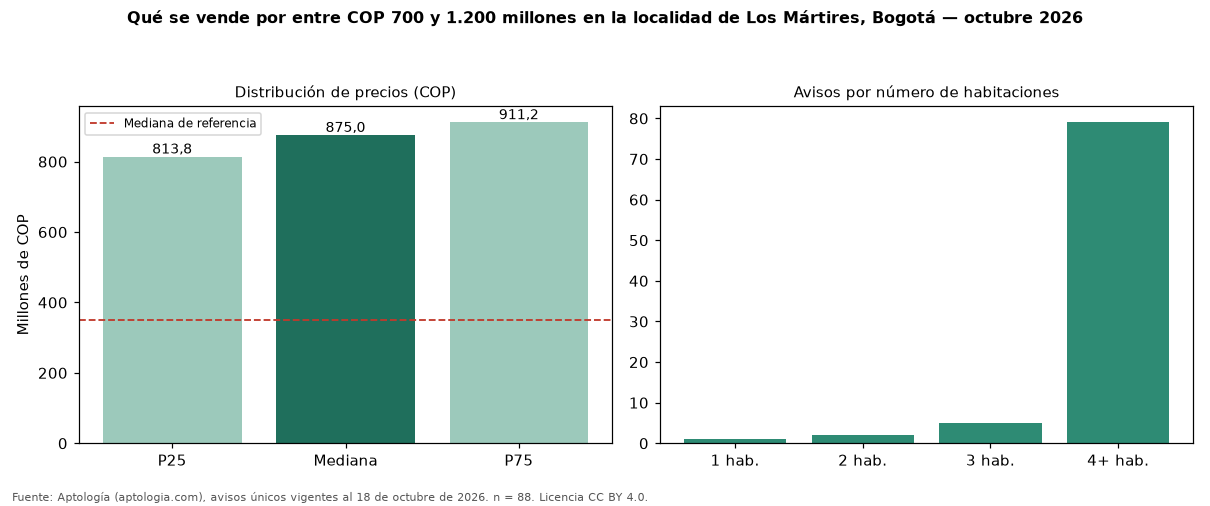

Source data for this figure (header and first rows):
seccion, metrica, valor_cop, n
precio, p25, 813750000, 88
precio, mediana, 875000000, 88
precio, p75, 911250000, 88
cop_por_m2, p25, 2615585, 88
cop_por_m2, mediana, 3360401, 88
cop_por_m2, p75, 4651887, 88
area, area_mediana_m2, 260.0, 88
habitaciones, 3, 840000000, 5
habitaciones, 4+, 880000000, 79
administracion, mediana, 100000, 7
estrato, moda, 3, 
parqueadero, porcentaje_con_parqueadero, 76.1, 88
referencia, mediana_referencia, 350000000, 544
referencia, mediana_cop_por_m2_referencia, 6365683, 544
